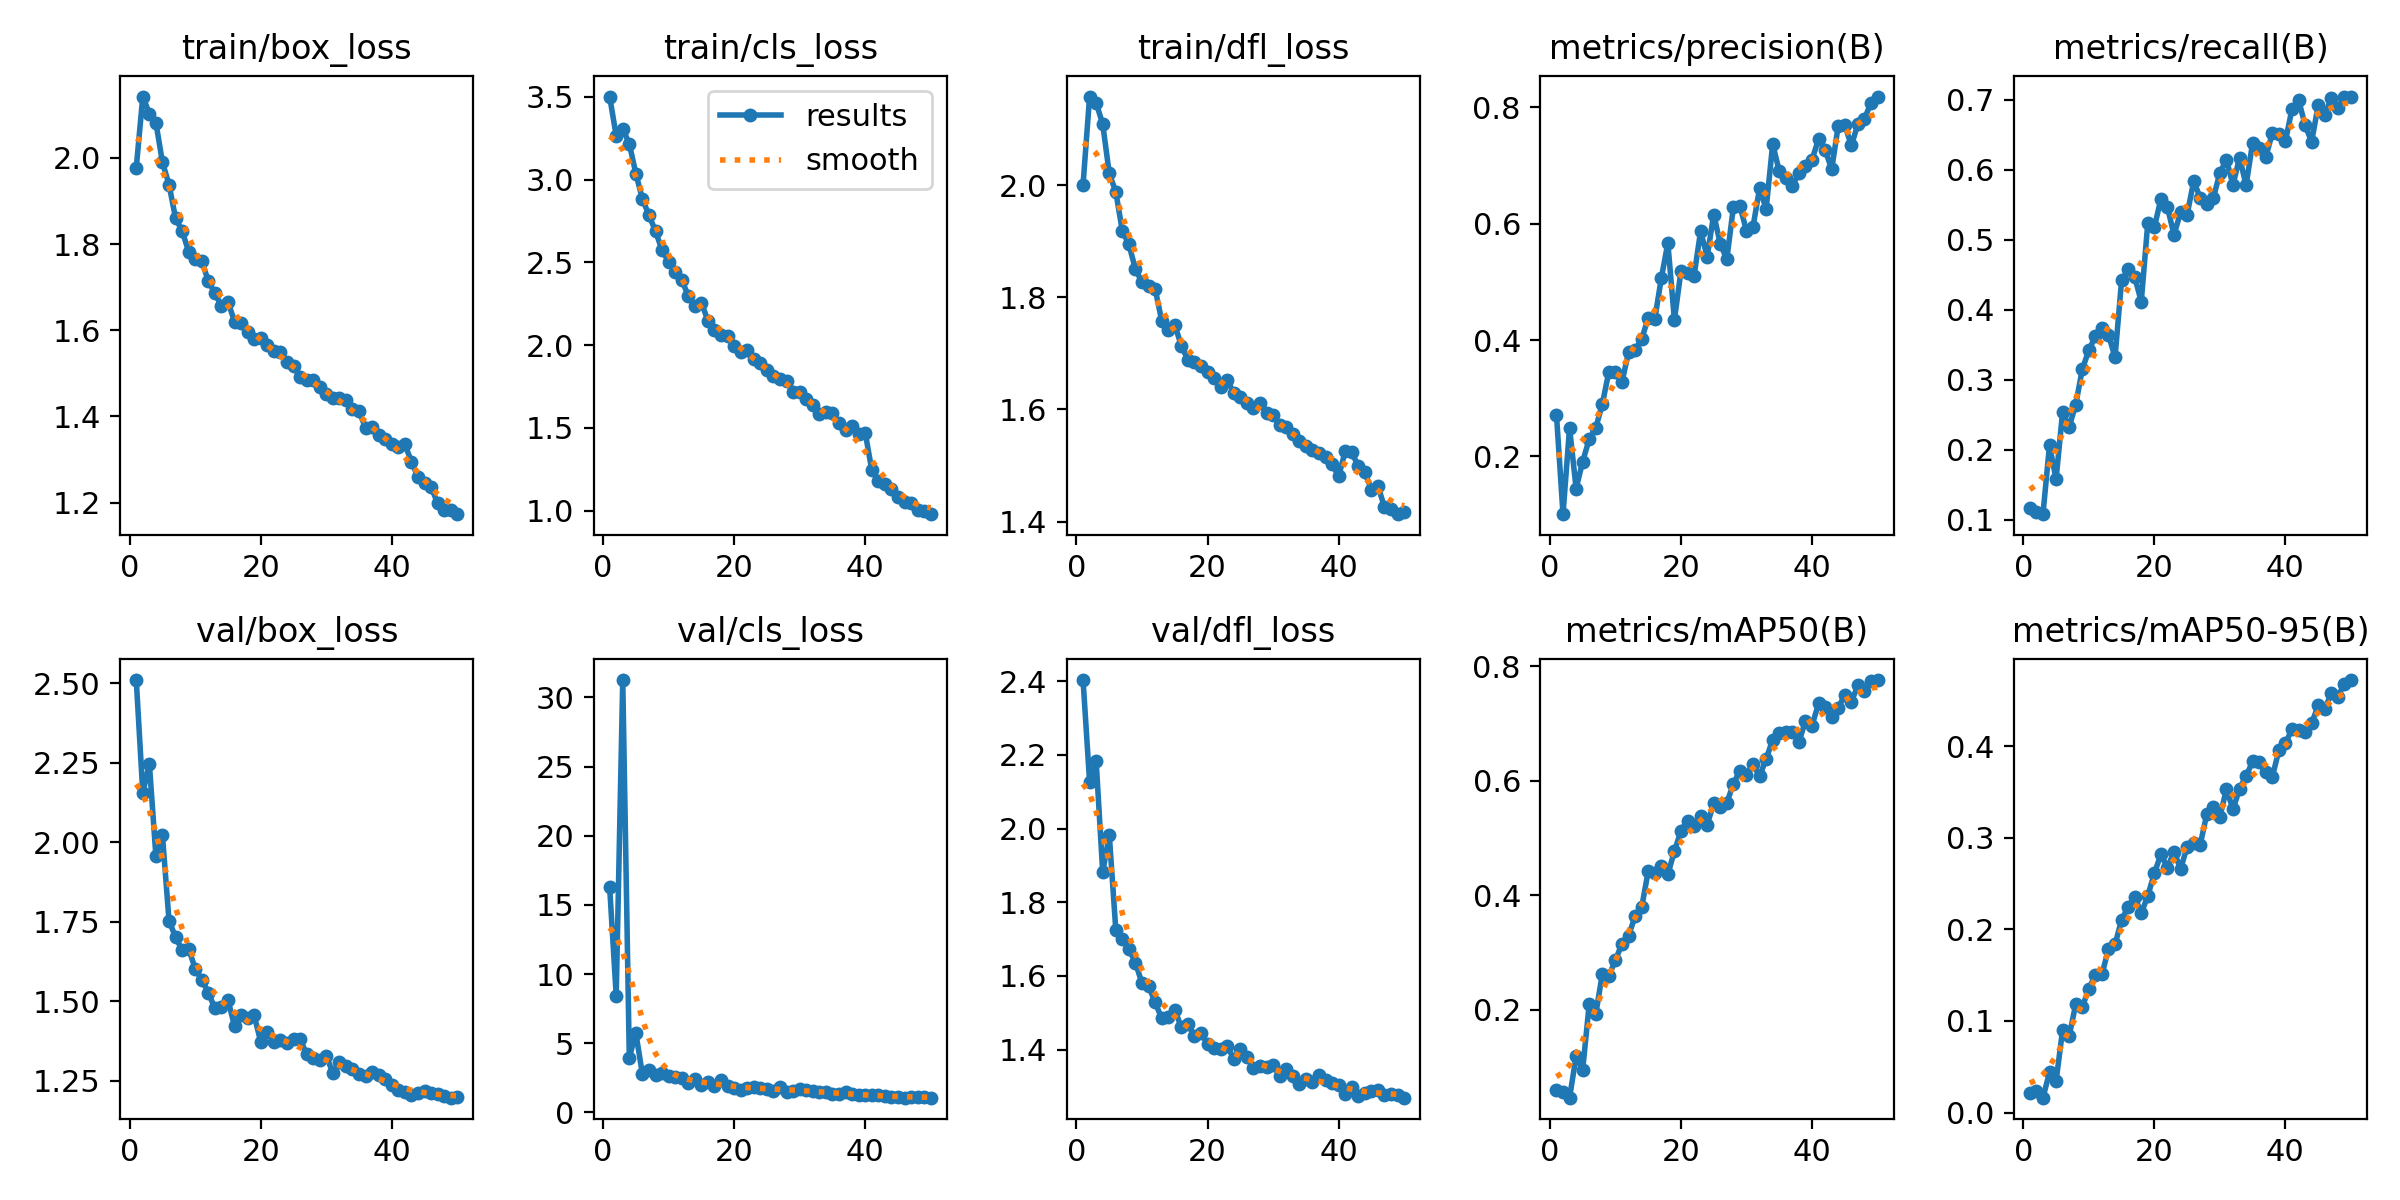

The data file committed next to this chart (first rows):
epoch, time, train/box_loss, train/cls_loss, train/dfl_loss, metrics/precision(B), metrics/recall(B), metrics/mAP50(B), metrics/mAP50-95(B), val/box_loss, val/cls_loss, val/dfl_loss, lr/pg0, lr/pg1, lr/pg2
1, 140.7, 1.977, 3.502, 2.001, 0.2719, 0.1174, 0.06067, 0.02108, 2.511, 16.29, 2.403, 0.0003695, 0.0003695, 0.0003695
2, 279.6, 2.142, 3.264, 2.158, 0.1007, 0.1107, 0.05622, 0.0233, 2.155, 8.446, 2.127, 0.0007252, 0.0007252, 0.0007252
3, 417.8, 2.103, 3.306, 2.146, 0.2491, 0.1081, 0.0466, 0.01621, 2.248, 31.25, 2.183, 0.001066, 0.001066, 0.001066
4, 555.4, 2.082, 3.217, 2.109, 0.1448, 0.2064, 0.1188, 0.04383, 1.956, 3.964, 1.881, 0.001045, 0.001045, 0.001045
5, 692.9, 1.99, 3.037, 2.021, 0.1911, 0.1578, 0.09497, 0.03434, 2.022, 5.736, 1.983, 0.001023, 0.001023, 0.001023
6, 830.3, 1.938, 2.883, 1.988, 0.2296, 0.2543, 0.2099, 0.09008, 1.754, 2.755, 1.725, 0.001001, 0.001001, 0.001001
7, 967.8, 1.86, 2.785, 1.918, 0.249, 0.2327, 0.1924, 0.08361, 1.702, 3.105, 1.7, 0.000979, 0.000979, 0.000979
8, 1105, 1.831, 2.689, 1.894, 0.2899, 0.2644, 0.2629, 0.1181, 1.661, 2.687, 1.672, 0.000957, 0.000957, 0.000957
9, 1243, 1.782, 2.574, 1.85, 0.3456, 0.3149, 0.2597, 0.1152, 1.666, 2.838, 1.636, 0.000935, 0.000935, 0.000935
10, 1380, 1.766, 2.503, 1.827, 0.3449, 0.3421, 0.2865, 0.1351, 1.602, 2.63, 1.58, 0.000913, 0.000913, 0.000913
11, 1518, 1.76, 2.444, 1.82, 0.3281, 0.3621, 0.3156, 0.1504, 1.568, 2.545, 1.572, 0.000891, 0.000891, 0.000891
12, 1655, 1.714, 2.395, 1.815, 0.3787, 0.3738, 0.3294, 0.1507, 1.528, 2.486, 1.528, 0.000869, 0.000869, 0.000869
13, 1793, 1.686, 2.298, 1.758, 0.3834, 0.3642, 0.3629, 0.1785, 1.478, 2.129, 1.485, 0.000847, 0.000847, 0.000847
14, 1931, 1.656, 2.236, 1.742, 0.4013, 0.3322, 0.3786, 0.1836, 1.483, 2.4, 1.488, 0.000825, 0.000825, 0.000825
15, 2068, 1.666, 2.258, 1.751, 0.438, 0.4419, 0.4417, 0.2103, 1.504, 1.994, 1.508, 0.000803, 0.000803, 0.000803
16, 2206, 1.62, 2.147, 1.713, 0.4354, 0.4575, 0.4381, 0.2245, 1.422, 2.212, 1.46, 0.000781, 0.000781, 0.000781
17, 2343, 1.617, 2.092, 1.688, 0.5061, 0.447, 0.4505, 0.2357, 1.456, 1.901, 1.47, 0.000759, 0.000759, 0.000759
18, 2481, 1.597, 2.061, 1.685, 0.5668, 0.4115, 0.4364, 0.2177, 1.447, 2.325, 1.436, 0.000737, 0.000737, 0.000737
19, 2618, 1.58, 2.057, 1.676, 0.4346, 0.5239, 0.4769, 0.2366, 1.456, 1.929, 1.444, 0.000715, 0.000715, 0.000715
20, 2755, 1.582, 1.996, 1.667, 0.5186, 0.5177, 0.5121, 0.2613, 1.372, 1.762, 1.416, 0.000693, 0.000693, 0.000693
21, 2893, 1.567, 1.961, 1.656, 0.5156, 0.5582, 0.5304, 0.2818, 1.405, 1.605, 1.403, 0.000671, 0.000671, 0.000671
22, 3031, 1.551, 1.971, 1.639, 0.5105, 0.5461, 0.5213, 0.2675, 1.371, 1.744, 1.402, 0.000649, 0.000649, 0.000649
23, 3168, 1.549, 1.919, 1.653, 0.5871, 0.5072, 0.5378, 0.2848, 1.379, 1.872, 1.408, 0.000627, 0.000627, 0.000627
24, 3306, 1.525, 1.891, 1.629, 0.5433, 0.539, 0.5233, 0.2658, 1.37, 1.804, 1.375, 0.0006051, 0.0006051, 0.0006051
25, 3443, 1.516, 1.85, 1.621, 0.6157, 0.5356, 0.5604, 0.2903, 1.381, 1.679, 1.4, 0.0005831, 0.0005831, 0.0005831
26, 3580, 1.49, 1.815, 1.611, 0.5655, 0.5834, 0.5545, 0.294, 1.381, 1.575, 1.38, 0.0005611, 0.0005611, 0.0005611
27, 3718, 1.485, 1.797, 1.602, 0.539, 0.5599, 0.5615, 0.2925, 1.334, 1.876, 1.351, 0.0005391, 0.0005391, 0.0005391
28, 3855, 1.485, 1.781, 1.611, 0.6284, 0.551, 0.5943, 0.3257, 1.323, 1.509, 1.355, 0.0005171, 0.0005171, 0.0005171
29, 3993, 1.468, 1.717, 1.594, 0.6302, 0.5597, 0.6177, 0.3341, 1.315, 1.538, 1.351, 0.0004951, 0.0004951, 0.0004951
30, 4131, 1.451, 1.719, 1.589, 0.5879, 0.5953, 0.6106, 0.3227, 1.329, 1.693, 1.359, 0.0004731, 0.0004731, 0.0004731
31, 4268, 1.442, 1.676, 1.572, 0.5948, 0.6142, 0.6286, 0.3532, 1.274, 1.593, 1.329, 0.0004511, 0.0004511, 0.0004511
32, 4406, 1.442, 1.64, 1.569, 0.661, 0.578, 0.6078, 0.331, 1.309, 1.55, 1.347, 0.0004291, 0.0004291, 0.0004291
33, 4543, 1.437, 1.583, 1.556, 0.6254, 0.6172, 0.6377, 0.3535, 1.296, 1.486, 1.327, 0.0004071, 0.0004071, 0.0004071
34, 4681, 1.417, 1.595, 1.544, 0.7371, 0.5778, 0.6717, 0.3674, 1.287, 1.454, 1.307, 0.0003851, 0.0003851, 0.0003851
35, 4819, 1.411, 1.591, 1.535, 0.6901, 0.6386, 0.683, 0.3834, 1.27, 1.357, 1.32, 0.0003631, 0.0003631, 0.0003631
36, 4957, 1.373, 1.528, 1.527, 0.6788, 0.631, 0.6848, 0.3824, 1.266, 1.322, 1.311, 0.0003411, 0.0003411, 0.0003411
37, 5095, 1.376, 1.489, 1.522, 0.6655, 0.6179, 0.6842, 0.3714, 1.278, 1.468, 1.33, 0.0003191, 0.0003191, 0.0003191
38, 5233, 1.358, 1.51, 1.515, 0.6865, 0.6519, 0.6671, 0.3664, 1.268, 1.341, 1.318, 0.0002971, 0.0002971, 0.0002971
39, 5371, 1.348, 1.464, 1.503, 0.6985, 0.6503, 0.7046, 0.3955, 1.254, 1.276, 1.31, 0.0002751, 0.0002751, 0.0002751
40, 5508, 1.337, 1.471, 1.48, 0.7101, 0.6404, 0.6963, 0.4029, 1.238, 1.235, 1.303, 0.0002531, 0.0002531, 0.0002531
41, 5647, 1.329, 1.246, 1.525, 0.7453, 0.6864, 0.7347, 0.4187, 1.222, 1.255, 1.278, 0.0002311, 0.0002311, 0.0002311
42, 5785, 1.335, 1.179, 1.524, 0.7271, 0.6998, 0.7282, 0.4176, 1.216, 1.244, 1.298, 0.0002091, 0.0002091, 0.0002091
43, 5922, 1.294, 1.16, 1.498, 0.6935, 0.6636, 0.7114, 0.4152, 1.206, 1.162, 1.273, 0.0001871, 0.0001871, 0.0001871
44, 6060, 1.259, 1.129, 1.488, 0.7681, 0.6398, 0.7269, 0.4248, 1.213, 1.148, 1.282, 0.0001651, 0.0001651, 0.0001651
45, 6197, 1.245, 1.082, 1.457, 0.7698, 0.6918, 0.7499, 0.4445, 1.218, 1.132, 1.288, 0.0001431, 0.0001431, 0.0001431
46, 6334, 1.236, 1.051, 1.464, 0.7345, 0.6774, 0.7378, 0.4403, 1.212, 1.078, 1.29, 0.0001211, 0.0001211, 0.0001211
47, 6471, 1.198, 1.048, 1.425, 0.771, 0.7025, 0.7662, 0.4578, 1.208, 1.122, 1.277, 9.91012e-05, 9.91012e-05, 9.91012e-05
48, 6608, 1.183, 1.006, 1.423, 0.7806, 0.6881, 0.7573, 0.4541, 1.202, 1.146, 1.28, 7.71034e-05, 7.71034e-05, 7.71034e-05
49, 6746, 1.182, 0.9959, 1.413, 0.8072, 0.704, 0.7736, 0.4681, 1.197, 1.102, 1.278, 5.51056e-05, 5.51056e-05, 5.51056e-05
50, 6883, 1.173, 0.979, 1.416, 0.8185, 0.7043, 0.7757, 0.4722, 1.199, 1.069, 1.269, 3.31078e-05, 3.31078e-05, 3.31078e-05
